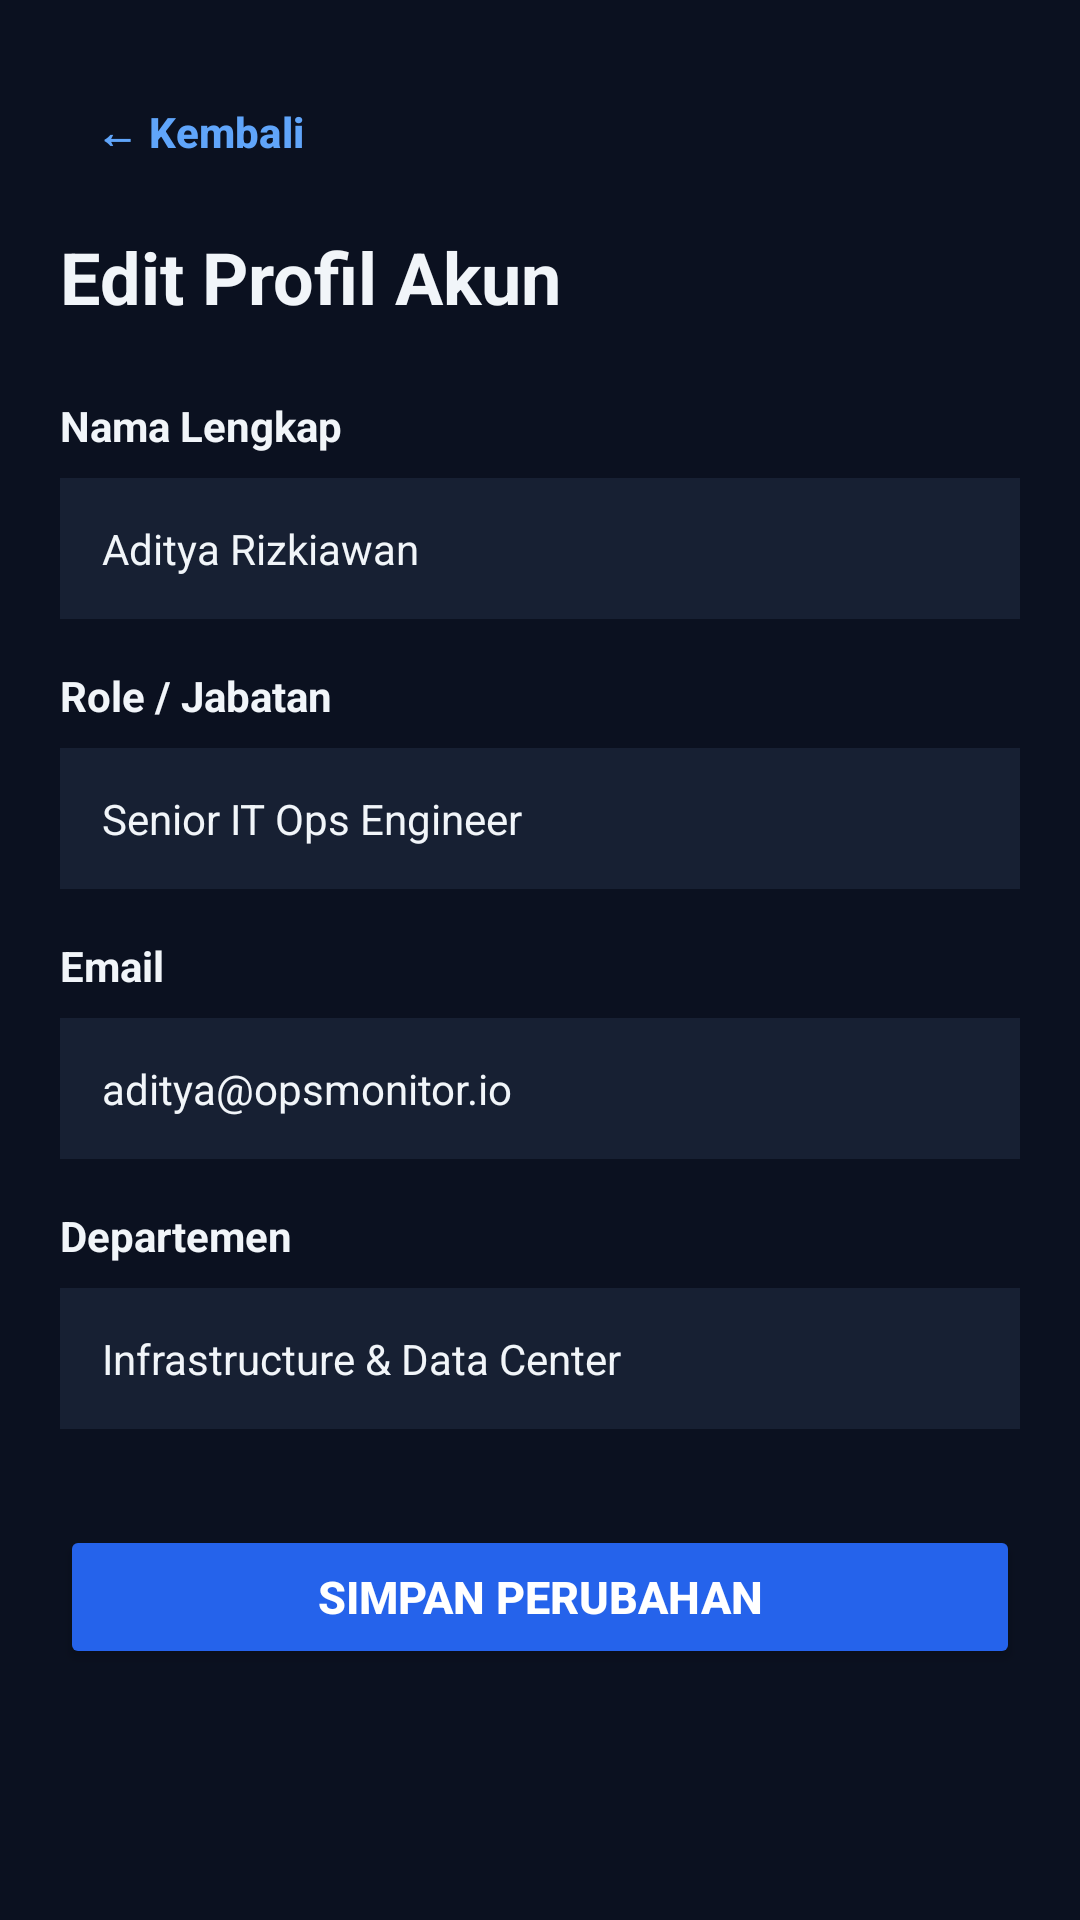

This screen was rendered from an Android layout file. Write that file and the resources it references.
<!-- AndroidManifest.xml: application theme Theme.OpsMonitor -->
<!-- res/layout/fragment_edit_profile.xml -->
<?xml version="1.0" encoding="utf-8"?>
<androidx.core.widget.NestedScrollView xmlns:android="http://schemas.android.com/apk/res/android"
    xmlns:app="http://schemas.android.com/apk/res-auto"
    xmlns:tools="http://schemas.android.com/tools"
    android:layout_width="match_parent"
    android:layout_height="match_parent"
    android:background="#0B1120"
    tools:context=".ui.EditProfileFragment">

    <LinearLayout
        android:layout_width="match_parent"
        android:layout_height="wrap_content"
        android:orientation="vertical"
        android:padding="20dp">

        <Button
            android:id="@+id/btnBackEditProfile"
            style="@style/Widget.Material3.Button.TextButton"
            android:layout_width="wrap_content"
            android:layout_height="wrap_content"
            android:text="← Kembali"
            android:textColor="#60A5FA"
            android:textSize="14sp"
            android:textStyle="bold" />

        <TextView
            android:layout_width="wrap_content"
            android:layout_height="wrap_content"
            android:layout_marginTop="8dp"
            android:text="Edit Profil Akun"
            android:textColor="#F1F5F9"
            android:textSize="24sp"
            android:textStyle="bold" />

        <TextView
            android:layout_width="wrap_content"
            android:layout_height="wrap_content"
            android:layout_marginTop="24dp"
            android:text="Nama Lengkap"
            android:textColor="#F1F5F9"
            android:textSize="14sp"
            android:textStyle="bold" />

        <EditText
            android:id="@+id/etEditName"
            android:layout_width="match_parent"
            android:layout_height="wrap_content"
            android:layout_marginTop="8dp"
            android:background="#172033"
            android:inputType="textPersonName"
            android:padding="14dp"
            android:text="Aditya Rizkiawan"
            android:textColor="#F1F5F9"
            android:textSize="14sp" />

        <TextView
            android:layout_width="wrap_content"
            android:layout_height="wrap_content"
            android:layout_marginTop="16dp"
            android:text="Role / Jabatan"
            android:textColor="#F1F5F9"
            android:textSize="14sp"
            android:textStyle="bold" />

        <EditText
            android:id="@+id/etEditRole"
            android:layout_width="match_parent"
            android:layout_height="wrap_content"
            android:layout_marginTop="8dp"
            android:background="#172033"
            android:inputType="text"
            android:padding="14dp"
            android:text="Senior IT Ops Engineer"
            android:textColor="#F1F5F9"
            android:textSize="14sp" />

        <TextView
            android:layout_width="wrap_content"
            android:layout_height="wrap_content"
            android:layout_marginTop="16dp"
            android:text="Email"
            android:textColor="#F1F5F9"
            android:textSize="14sp"
            android:textStyle="bold" />

        <EditText
            android:id="@+id/etEditEmail"
            android:layout_width="match_parent"
            android:layout_height="wrap_content"
            android:layout_marginTop="8dp"
            android:background="#172033"
            android:inputType="textEmailAddress"
            android:padding="14dp"
            android:text="aditya@opsmonitor.io"
            android:textColor="#F1F5F9"
            android:textSize="14sp" />

        <TextView
            android:layout_width="wrap_content"
            android:layout_height="wrap_content"
            android:layout_marginTop="16dp"
            android:text="Departemen"
            android:textColor="#F1F5F9"
            android:textSize="14sp"
            android:textStyle="bold" />

        <EditText
            android:id="@+id/etEditDept"
            android:layout_width="match_parent"
            android:layout_height="wrap_content"
            android:layout_marginTop="8dp"
            android:background="#172033"
            android:inputType="text"
            android:padding="14dp"
            android:text="Infrastructure &amp; Data Center"
            android:textColor="#F1F5F9"
            android:textSize="14sp" />

        <Button
            android:id="@+id/btnSaveProfile"
            android:layout_width="match_parent"
            android:layout_height="wrap_content"
            android:layout_marginTop="32dp"
            android:backgroundTint="#2563EB"
            android:padding="12dp"
            android:text="Simpan Perubahan"
            android:textColor="#FFFFFF"
            android:textSize="15sp"
            android:textStyle="bold" />

    </LinearLayout>

</androidx.core.widget.NestedScrollView>
<!-- resources referenced by this layout -->
<resources>
  <style name="Theme.OpsMonitor" parent="Base.Theme.OpsMonitor" />
  <style name="Base.Theme.OpsMonitor" parent="Theme.Material3.DayNight.NoActionBar">
          
          
      </style>
</resources>
